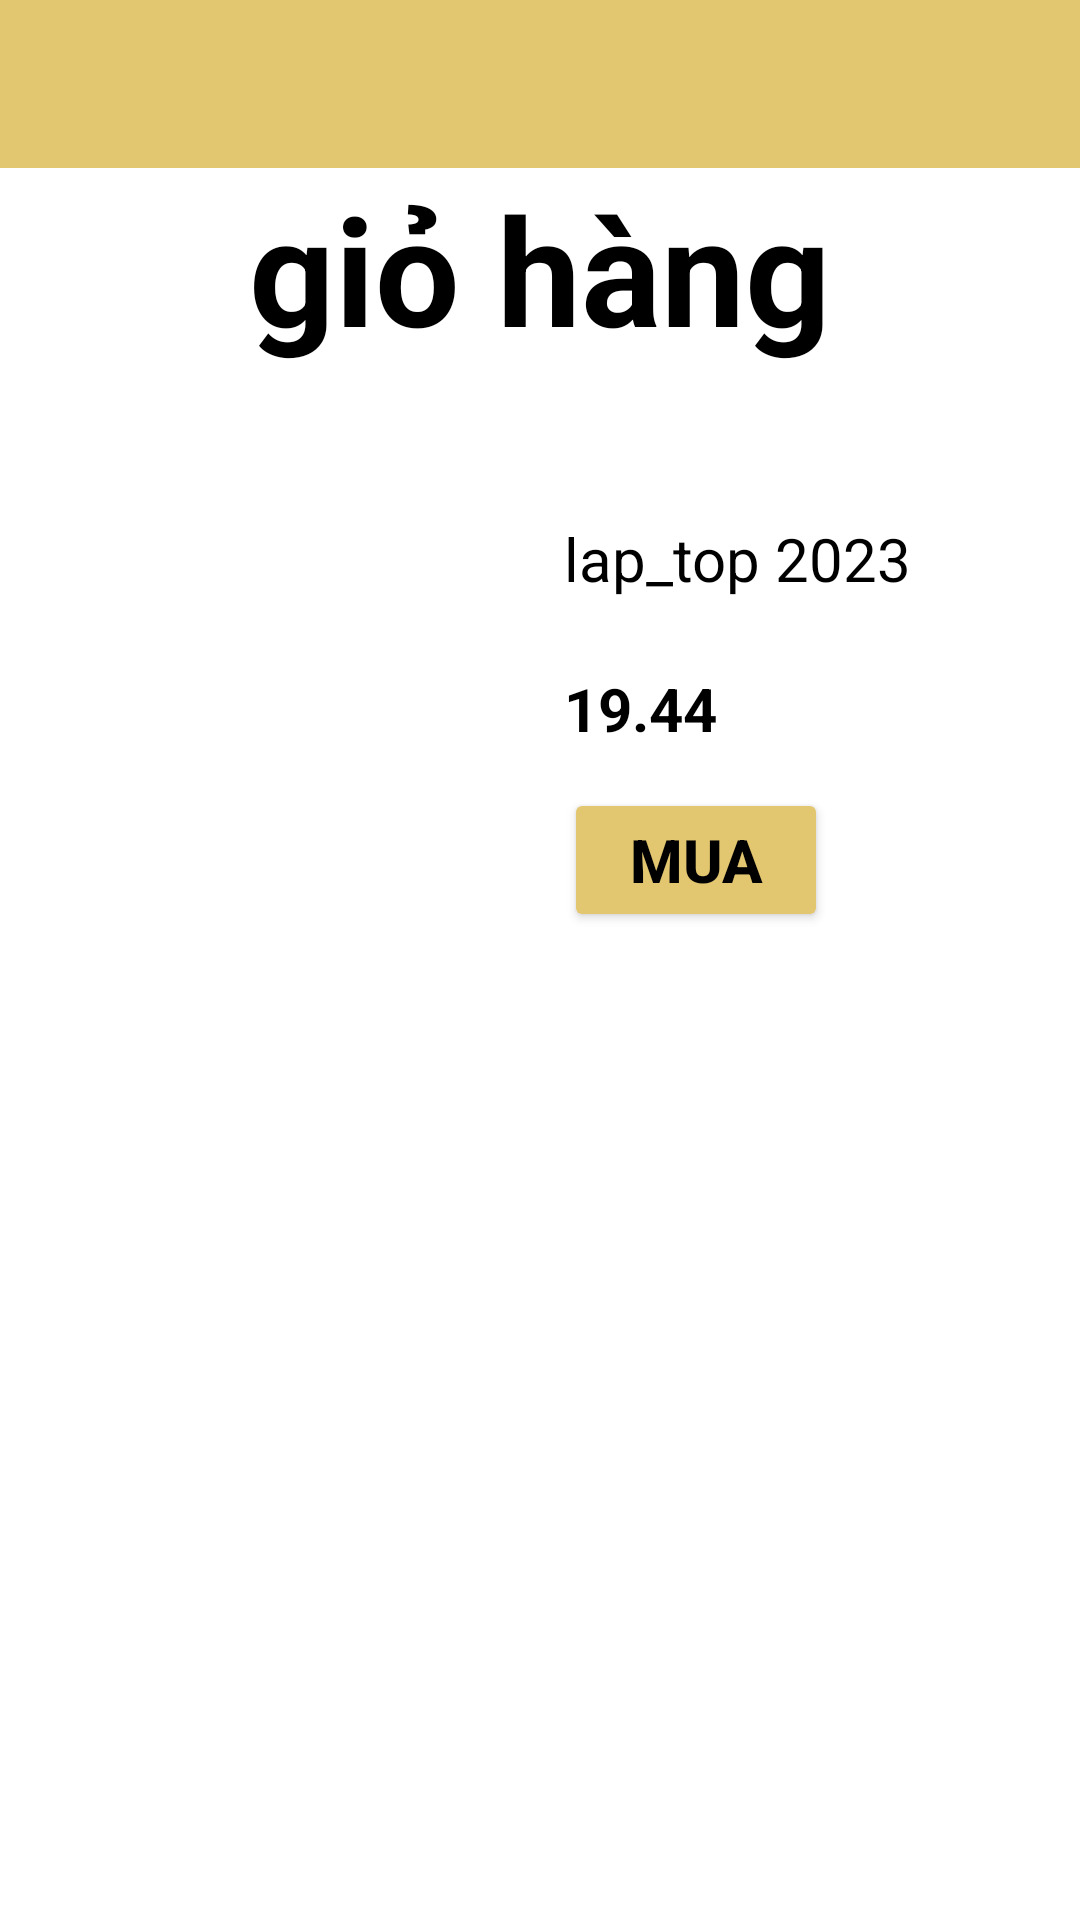

The Android layout XML behind this screen, and the referenced resources:
<!-- AndroidManifest.xml: application theme Theme.Assingment_android_networking -->
<!-- res/layout/fragment_shopping__cart.xml -->
<?xml version="1.0" encoding="utf-8"?>
<LinearLayout xmlns:android="http://schemas.android.com/apk/res/android"
    xmlns:tools="http://schemas.android.com/tools"
    android:layout_width="match_parent"
    android:layout_height="match_parent"
    android:orientation="vertical"
   >

    <androidx.appcompat.widget.Toolbar
        android:layout_width="match_parent"
        android:background="@color/orange"
        android:layout_height="wrap_content"/>

    <TextView
        android:layout_width="match_parent"
        android:layout_height="wrap_content"
        android:text="giỏ hàng"
        android:gravity="center"
        android:textColor="@color/black"
        android:layout_marginTop="0dp"
        android:textStyle="bold"
        android:textSize="50dp"/>

    <RelativeLayout
        android:layout_width="373dp"
        android:layout_height="177dp"
        android:layout_margin="20dp"
        android:layout_marginTop="200dp"
        >

        <ImageView

            android:layout_width="100dp"
            android:layout_height="100dp"
            android:layout_margin="20dp"
           />

        <TextView
            android:layout_width="wrap_content"
            android:layout_height="wrap_content"
            android:layout_marginLeft="168dp"
            android:layout_marginTop="30dp"
            android:text="lap_top 2023 "
            android:textColor="@color/black"
            android:textSize="20sp" />

        <TextView
            android:layout_width="wrap_content"
            android:layout_height="wrap_content"
            android:layout_marginLeft="168dp"
            android:layout_marginTop="80dp"
            android:text="19.44"
            android:textColor="@color/black"
            android:textSize="20sp"
            android:textStyle="bold" />

        <Button
            android:layout_width="wrap_content"
            android:layout_height="wrap_content"
            android:layout_marginLeft="168dp"
            android:layout_marginTop="120dp"
            android:backgroundTint="@color/orange"
            android:text="Mua"
            android:textColor="@color/black"
            android:textSize="20sp"
            android:textStyle="bold" />


    </RelativeLayout>


</LinearLayout>
<!-- resources referenced by this layout -->
<resources>
  <color name="black">#FF000000</color>
  <color name="orange">#E3C670</color>
  <style name="Theme.Assingment_android_networking" parent="Theme.MaterialComponents.DayNight.DarkActionBar">
          
          <item name="colorPrimary">@color/purple_500</item>
          <item name="colorPrimaryVariant">@color/purple_700</item>
          <item name="colorOnPrimary">@color/white</item>
          
          <item name="colorSecondary">@color/teal_200</item>
          <item name="colorSecondaryVariant">@color/teal_700</item>
          <item name="colorOnSecondary">@color/black</item>
          
          <item name="android:statusBarColor">?attr/colorPrimaryVariant</item>
          
      </style>
  <color name="purple_500">#FF6200EE</color>
  <color name="purple_700">#FF3700B3</color>
  <color name="white">#FFFFFFFF</color>
  <color name="teal_200">#FF03DAC5</color>
  <color name="teal_700">#FF018786</color>
</resources>
